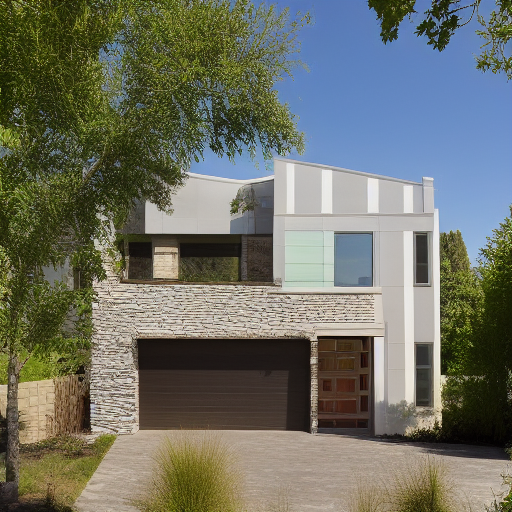
Generation parameters embedded in this image by AUTOMATIC1111 Stable Diffusion web UI or a fork of it (Forge, ...) (PNG 'parameters' text chunk):
House Exterior Photo Modern
Negative prompt: art artwork illustration painting digital
Steps: 30, Sampler: Euler a, CFG scale: 2, Seed: 1966758505, Size: 512x512, Model hash: fe4efff1e1, Model: sd-v1-4